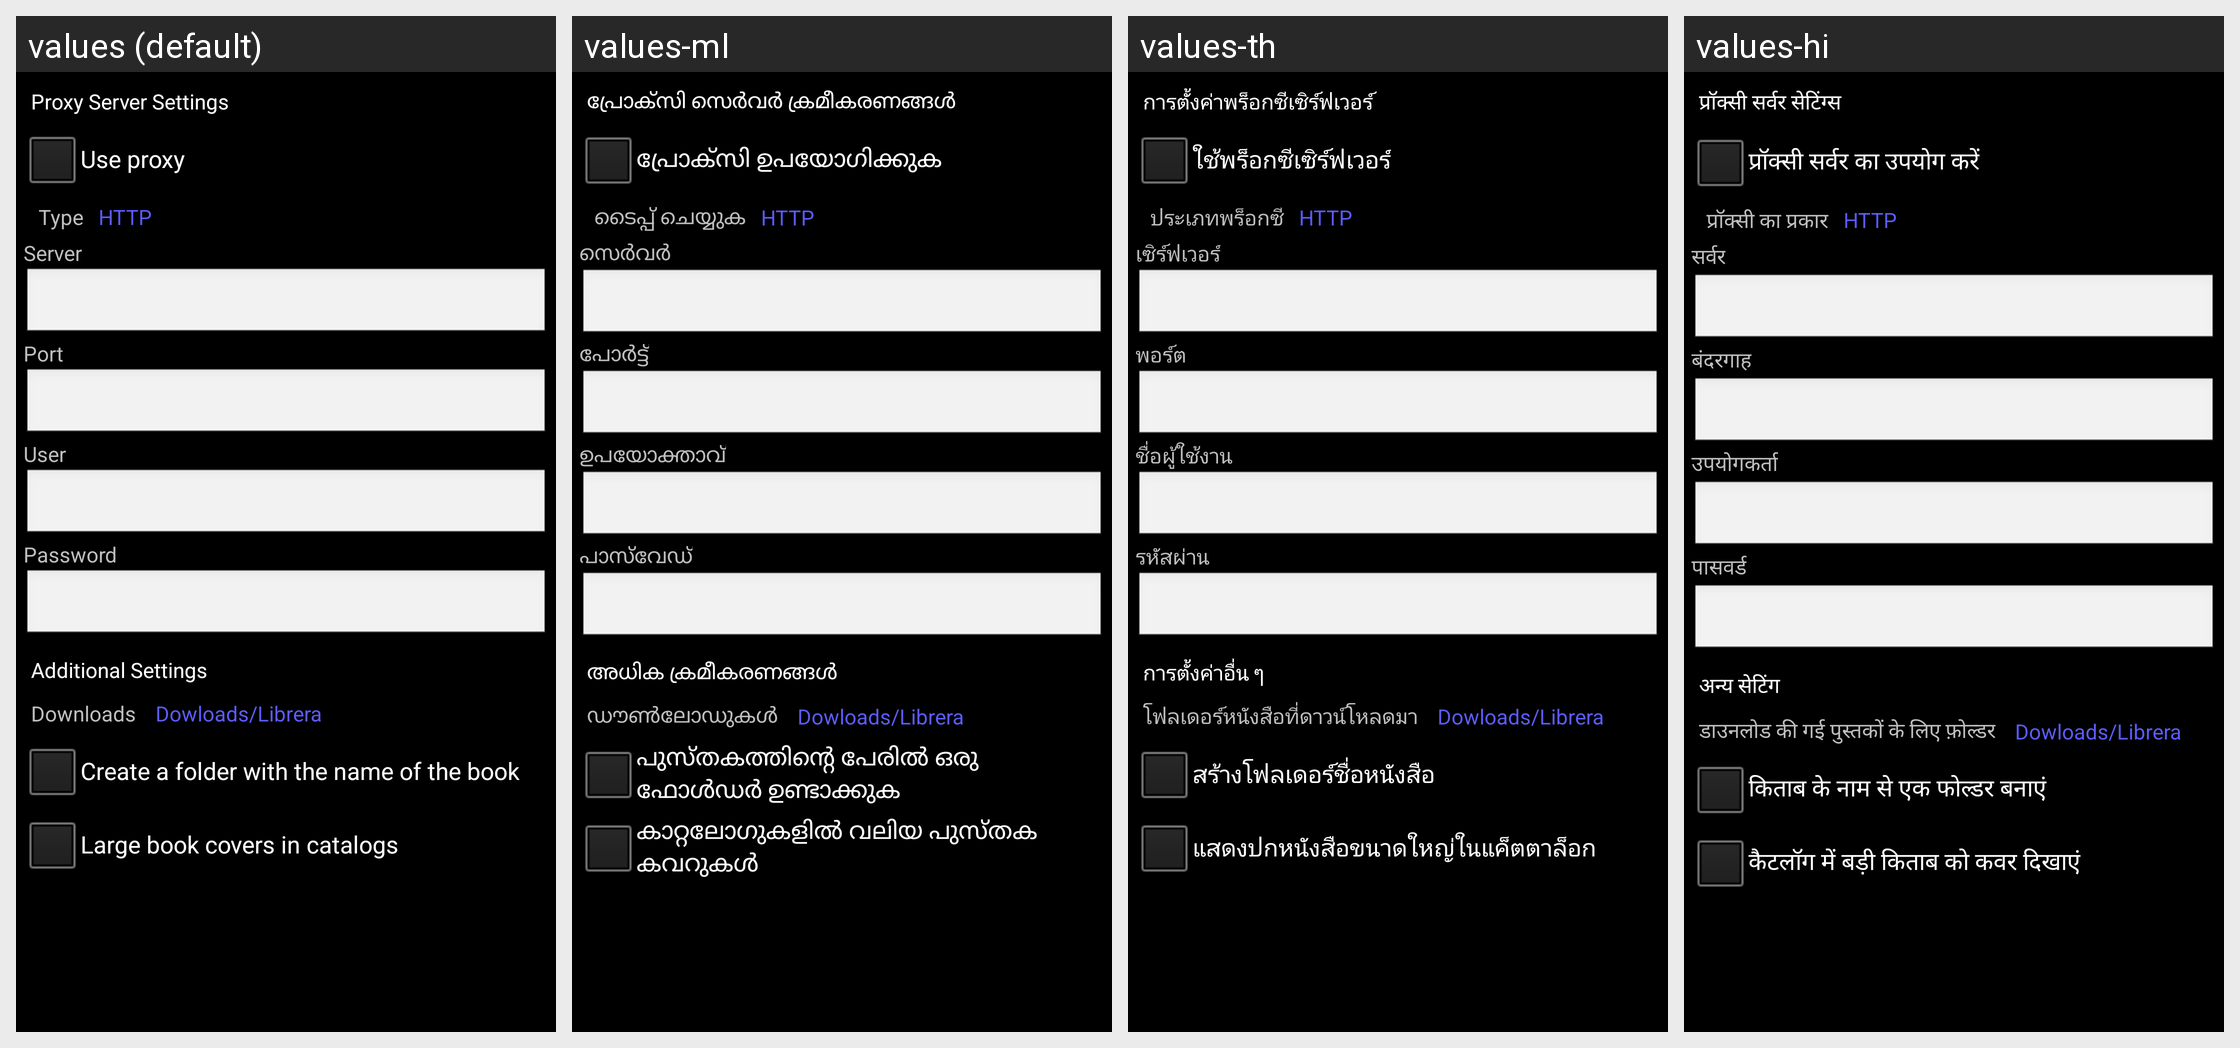

This grid shows one Android layout under several languages. Give, for every string resource on the screen, its name, the default text and each shown locale's text.
Android screen res/layout/dialog_proxy_server.xml rendered under 4 locales, left to right: values (default), values-ml, values-th, values-hi. Device: Nexus 5 (rendered at 1080×1920; each locale shown at half size, 540×960, under a caption strip naming it); theme StyledIndicatorsBlack.
Other locales in the repository, not shown: values-ar, values-be, values-bg, values-ca, values-cs, values-de, values-el, values-es, values-eu, values-fa, values-fi, values-fr, values-ga, values-gl, values-he, values-hu, values-id, values-it, values-ja, values-kk, values-ko, values-la, values-lt, values-nl, values-no, values-pl, values-pt, values-ro, values-ru, values-sc, values-sk, values-sv, values-sw, values-ta, values-tr, values-uk, values-vi, values-zh-rCN, values-zh-rTW.
Strings drawn on this screen, with the default value and each locale's value (text and hints the layout hard-codes, and strings that could not be matched under every locale, appear in the picture but are not listed):

proxy_server_settings
  values: Proxy Server Settings
  values-ml: പ്രോക്സി സെർവർ ക്രമീകരണങ്ങൾ
  values-th: การตั้งค่าพร็อกซีเซิร์ฟเวอร์
  values-hi: प्रॉक्सी सर्वर सेटिंग्स

use_proxy_server
  values: Use proxy
  values-ml: പ്രോക്സി ഉപയോഗിക്കുക
  values-th: ใช้พร็อกซีเซิร์ฟเวอร์
  values-hi: प्रॉक्सी सर्वर का उपयोग करें

proxy_type
  values: Type
  values-ml: ടൈപ്പ് ചെയ്യുക
  values-th: ประเภทพร็อกซี
  values-hi: प्रॉक्सी का प्रकार

server
  values: Server
  values-ml: സെർവർ
  values-th: เซิร์ฟเวอร์
  values-hi: सर्वर

port
  values: Port
  values-ml: പോർട്ട്
  values-th: พอร์ต
  values-hi: बंदरगाह

user
  values: User
  values-ml: ഉപയോക്താവ്
  values-th: ชื่อผู้ใช้งาน
  values-hi: उपयोगकर्ता

password
  values: Password
  values-ml: പാസ്‌വേഡ്
  values-th: รหัสผ่าน
  values-hi: पासवर्ड

other_settings
  values: Additional Settings
  values-ml: അധിക ക്രമീകരണങ്ങൾ
  values-th: การตั้งค่าอื่น ๆ
  values-hi: अन्य सेटिंग

folder_for_downloaded_books
  values: Downloads
  values-ml: ഡൗൺലോഡുകൾ
  values-th: โฟลเดอร์หนังสือที่ดาวน์โหลดมา
  values-hi: डाउनलोड की गई पुस्तकों के लिए फ़ोल्डर

display_large_book_covers_in_the_catalog
  values: Large book covers in catalogs
  values-ml: കാറ്റലോഗുകളിൽ വലിയ പുസ്തക കവറുകൾ
  values-th: แสดงปกหนังสือขนาดใหญ่ในแค็ตตาล็อก
  values-hi: कैटलॉग में बड़ी किताब को कवर दिखाएं
